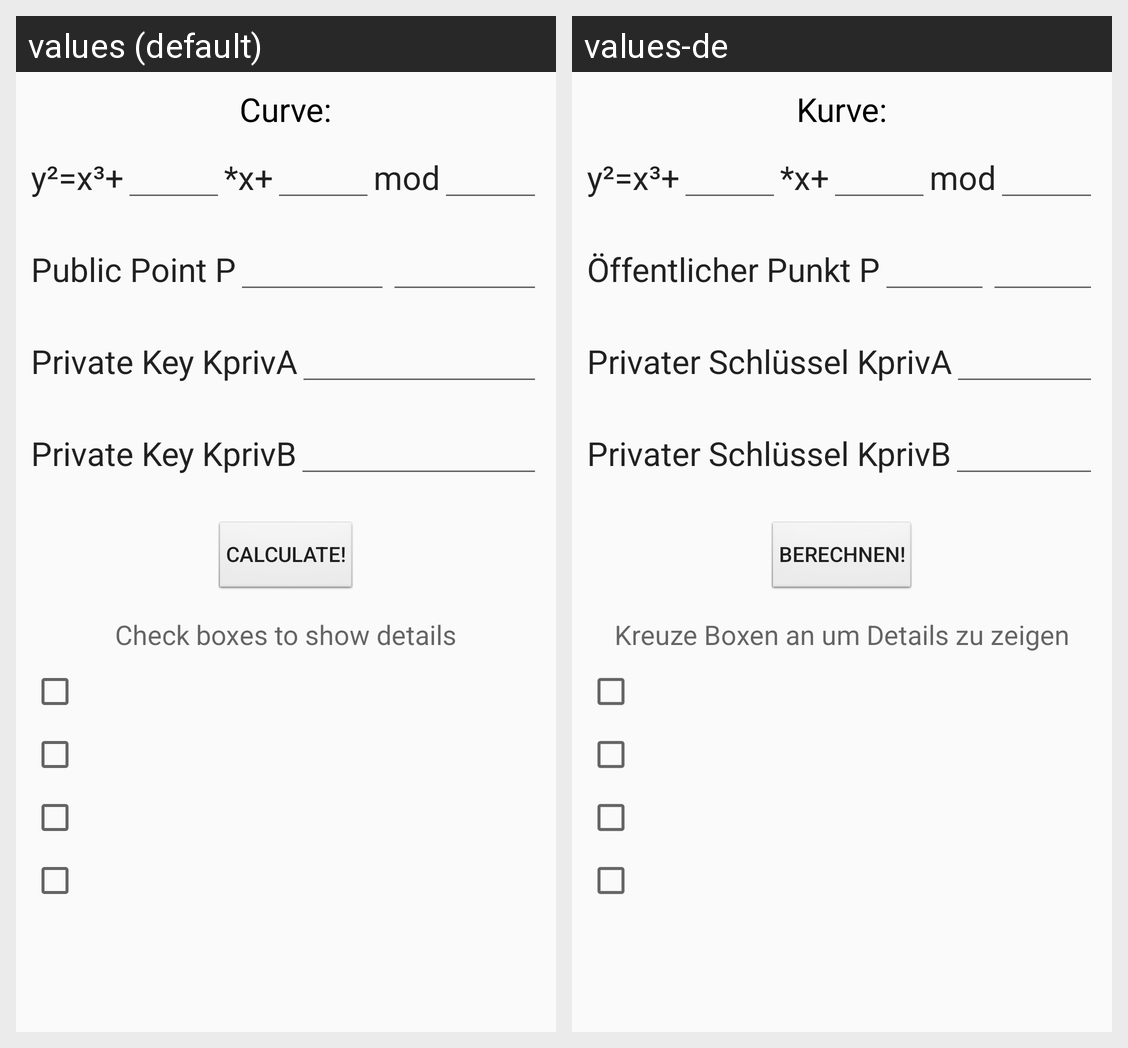

The Android screen above is rendered under two locales of the same app. Produce the string resources it draws, with the default and per-locale values.
Android screen res/layout/content_ecdh.xml rendered under 2 locales, left to right: values (default), values-de. Device: Nexus 5 (rendered at 1080×1920; each locale shown at half size, 540×960, under a caption strip naming it); theme AppTheme.
Strings drawn on this screen, with the default value and each locale's value (text and hints the layout hard-codes, and strings that could not be matched under every locale, appear in the picture but are not listed):

enter_the_curve
  values: Curve:
  values-de: Kurve:

public_point
  values: Public Point P
  values-de: Öffentlicher Punkt P

private_a
  values: Private Key KprivA
  values-de: Privater Schlüssel KprivA

private_b
  values: Private Key KprivB
  values-de: Privater Schlüssel KprivB

calculate
  values: calculate!
  values-de: berechnen!

check_box_to
  values: Check boxes to show details
  values-de: Kreuze Boxen an um Details zu zeigen
